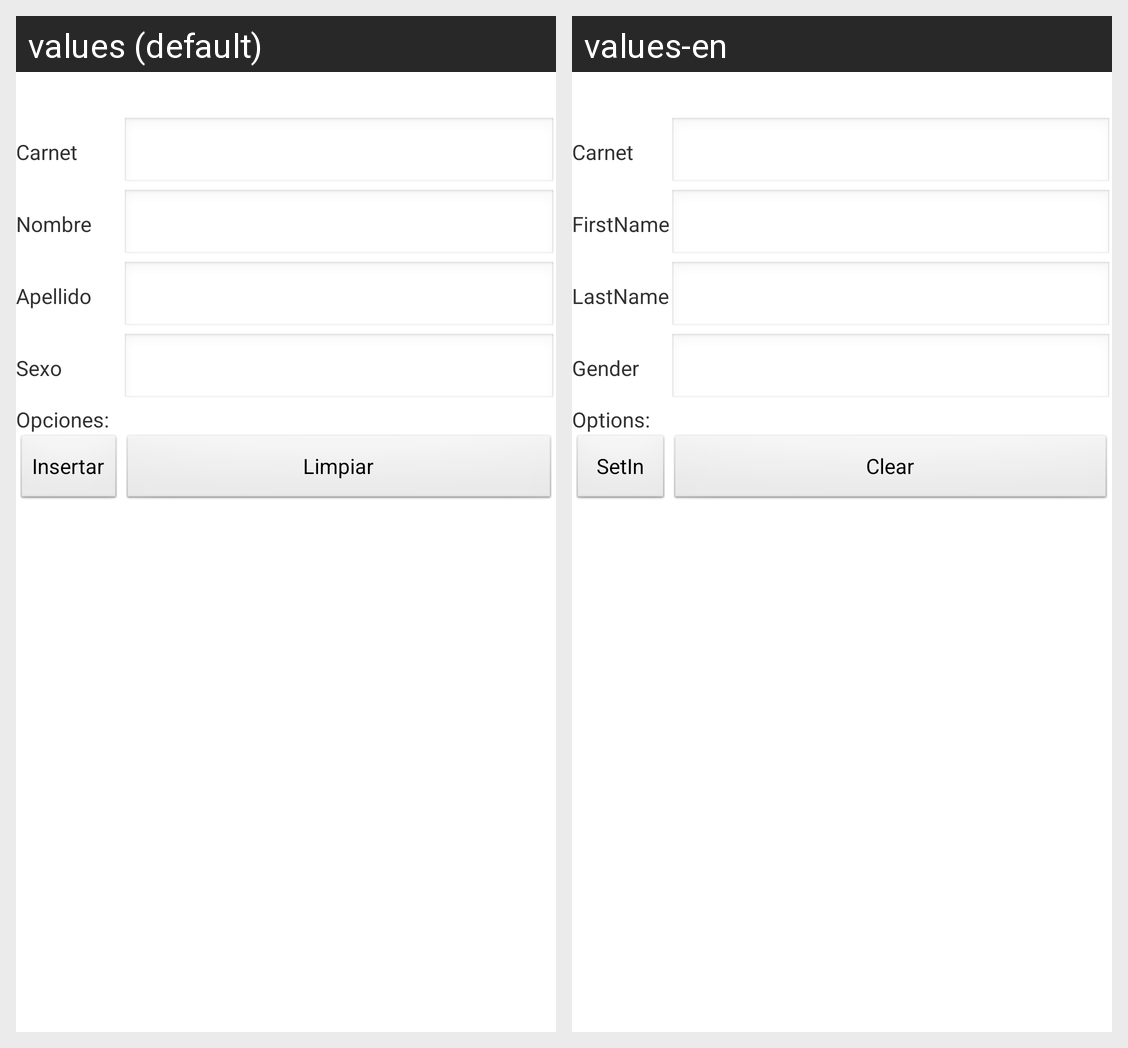

Here is an Android app screen in its default locale and in the app's own translations. Write out the translated-string differences for the strings that appear on this screen.
Android screen res/layout/activity_alumno_insertar.xml rendered under 2 locales, left to right: values (default), values-en. Device: Nexus 5 (rendered at 1080×1920; each locale shown at half size, 540×960, under a caption strip naming it); theme AppTheme.
Strings drawn on this screen, with the default value and each locale's value (text and hints the layout hard-codes, and strings that could not be matched under every locale, appear in the picture but are not listed):

carnet
  values: Carnet
  values-en: Carnet

nombre
  values: Nombre
  values-en: FirstName

apellido
  values: Apellido
  values-en: LastName

sexo
  values: Sexo
  values-en: Gender

opciones
  values: Opciones:
  values-en: Options:

insertar
  values: Insertar
  values-en: SetIn

limpiar
  values: Limpiar
  values-en: Clear
